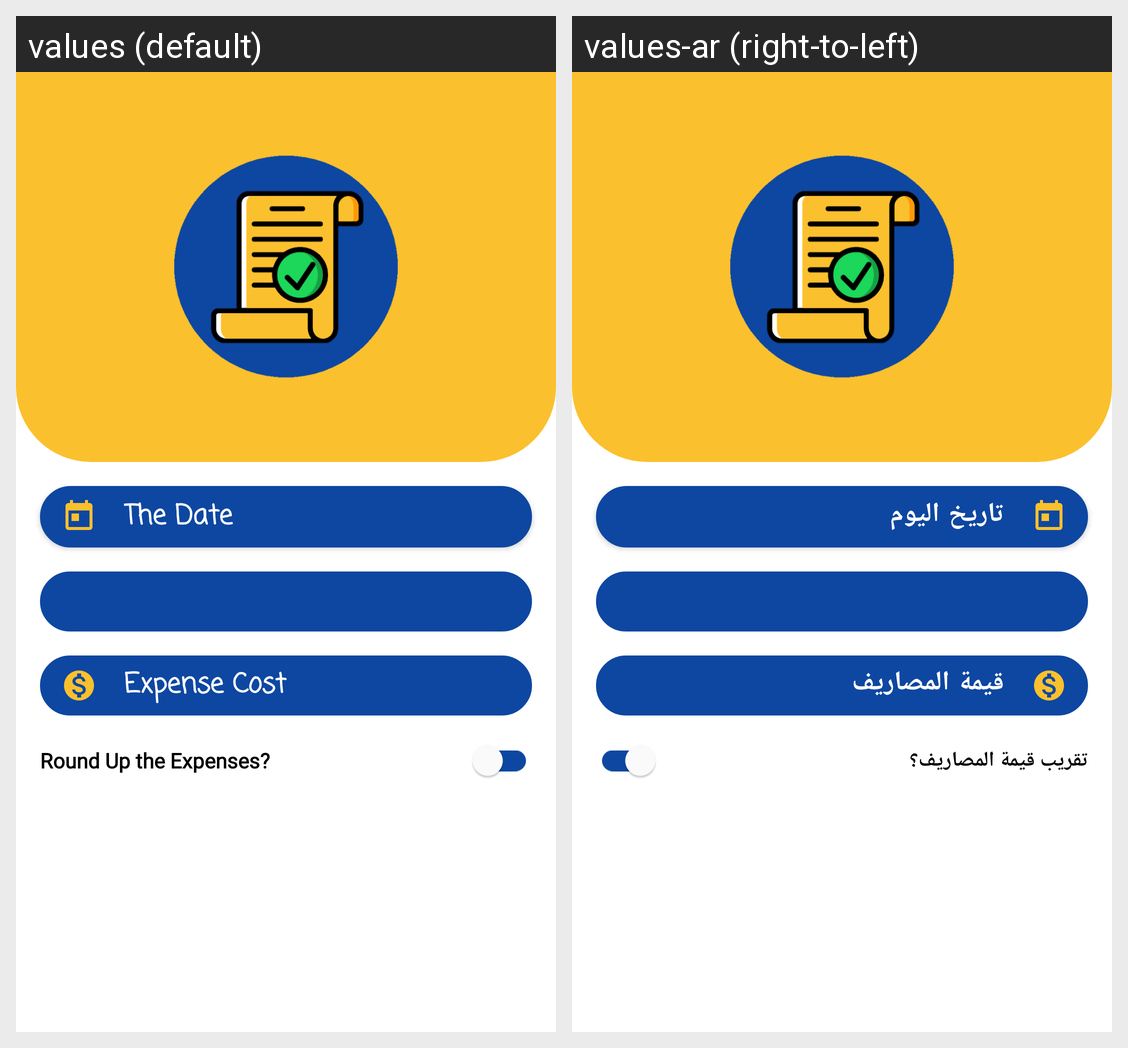

Here is an Android app screen in its default locale and in the app's own translations. Write out the translated-string differences for the strings that appear on this screen.
Android screen res/layout/expense_dialog.xml rendered under 2 locales, left to right: values (default), values-ar (right-to-left). Device: Nexus 5 (rendered at 1080×1920; each locale shown at half size, 540×960, under a caption strip naming it); theme AppTheme.
Strings drawn on this screen, with the default value and each locale's value (text and hints the layout hard-codes, and strings that could not be matched under every locale, appear in the picture but are not listed):

the_date
  values: The Date
  values-ar: تاريخ اليوم

expense_cost
  values: Expense Cost
  values-ar: قيمة المصاريف

round_up_the_expenses
  values: Round Up the Expenses?
  values-ar: تقريب قيمة المصاريف؟
